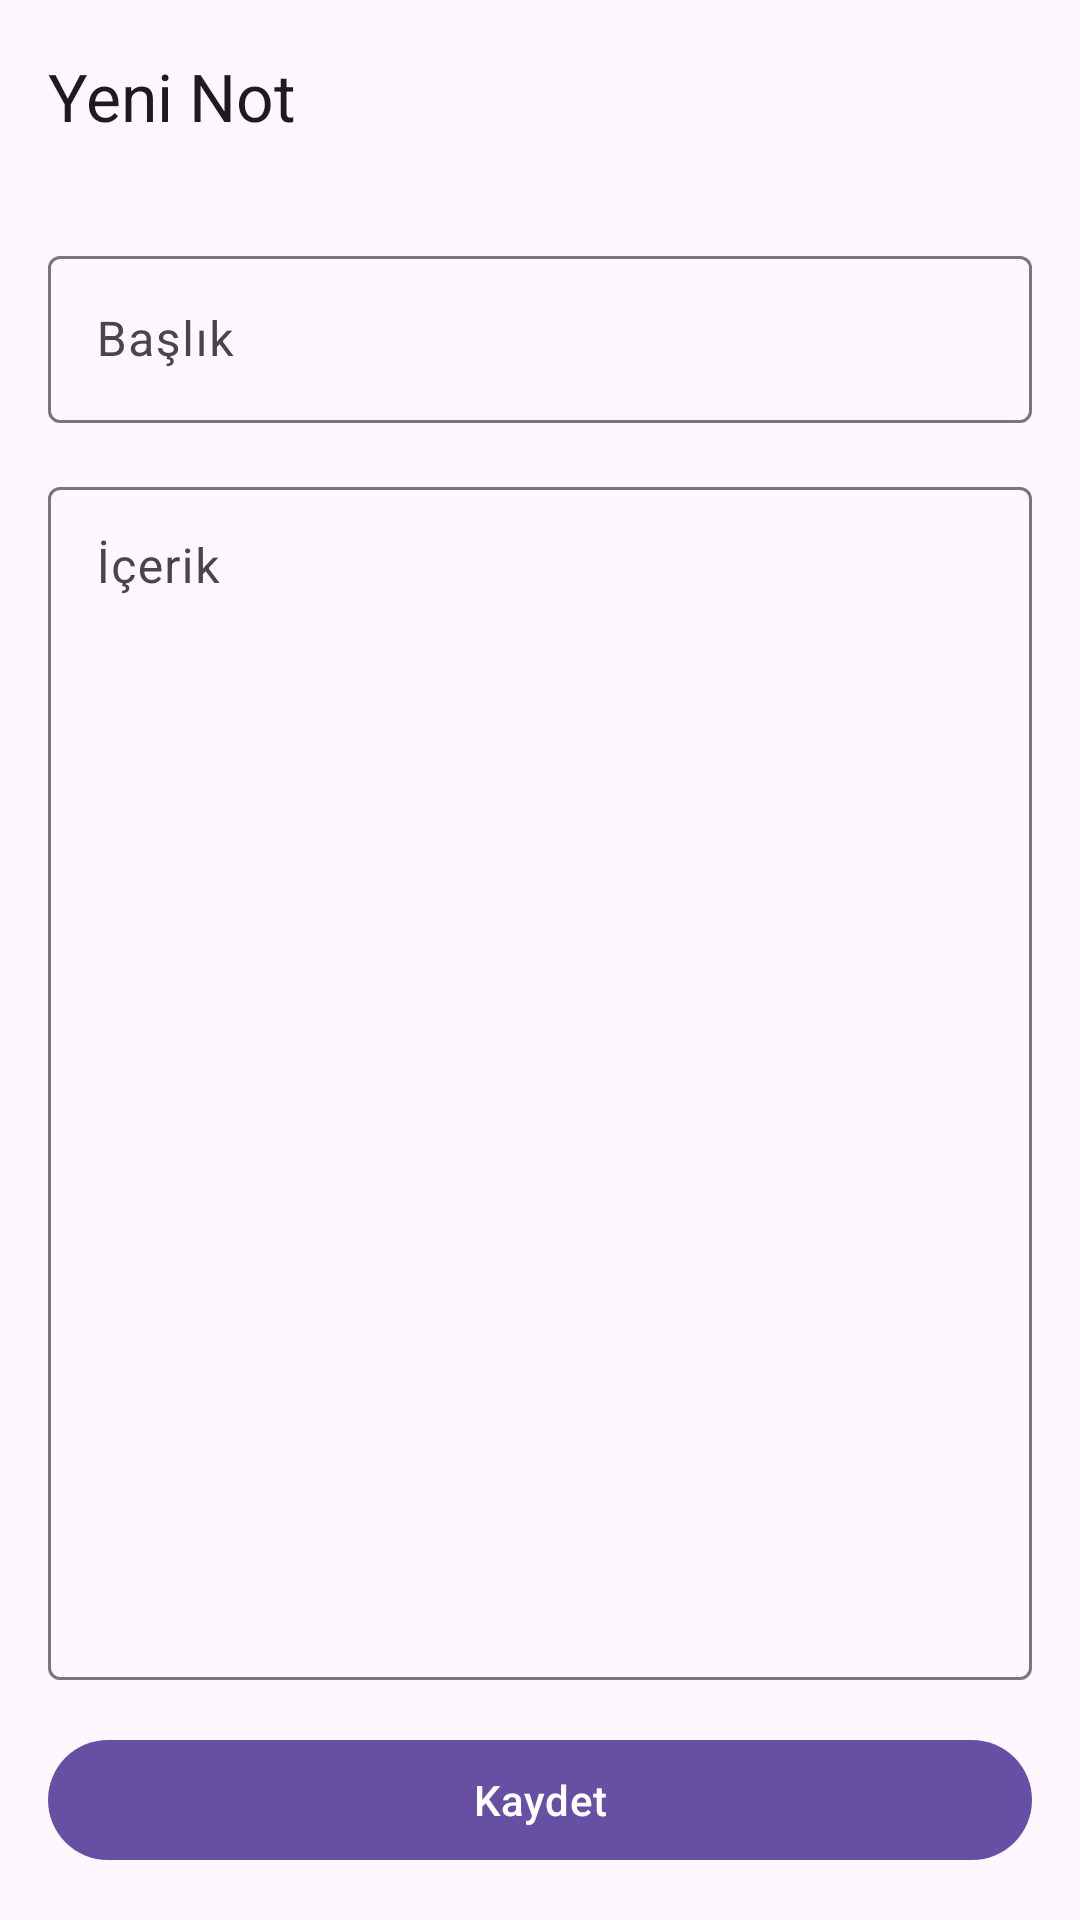

The Android layout XML behind this screen, and the referenced resources:
<!-- AndroidManifest.xml: activity theme Theme.NoteLifeCycle -->
<!-- res/layout/activity_new_note.xml -->
<?xml version="1.0" encoding="utf-8"?>
<androidx.coordinatorlayout.widget.CoordinatorLayout xmlns:android="http://schemas.android.com/apk/res/android"
    xmlns:app="http://schemas.android.com/apk/res-auto"
    android:layout_width="match_parent"
    android:layout_height="match_parent">

    <com.google.android.material.appbar.AppBarLayout
        android:layout_width="match_parent"
        android:layout_height="wrap_content">

        <com.google.android.material.appbar.MaterialToolbar
            android:id="@+id/toolbar"
            android:layout_width="match_parent"
            android:layout_height="?attr/actionBarSize"
            app:navigationIcon="@drawable/ic_back"
            app:title="Yeni Not" />

    </com.google.android.material.appbar.AppBarLayout>

    <LinearLayout
        android:layout_width="match_parent"
        android:layout_height="match_parent"
        android:orientation="vertical"
        android:padding="16dp"
        app:layout_behavior="@string/appbar_scrolling_view_behavior">

        <com.google.android.material.textfield.TextInputLayout
            android:layout_width="match_parent"
            android:layout_height="wrap_content"
            android:hint="Başlık">

            <com.google.android.material.textfield.TextInputEditText
                android:id="@+id/etNoteTitle"
                android:layout_width="match_parent"
                android:layout_height="wrap_content"
                android:inputType="text"
                android:maxLines="1" />

        </com.google.android.material.textfield.TextInputLayout>

        <com.google.android.material.textfield.TextInputLayout
            android:layout_width="match_parent"
            android:layout_height="0dp"
            android:layout_weight="1"
            android:layout_marginTop="16dp"
            android:hint="İçerik">

            <com.google.android.material.textfield.TextInputEditText
                android:id="@+id/etNoteContent"
                android:layout_width="match_parent"
                android:layout_height="match_parent"
                android:gravity="top"
                android:inputType="textMultiLine" />

        </com.google.android.material.textfield.TextInputLayout>

        <com.google.android.material.button.MaterialButton
            android:id="@+id/btnSave"
            android:layout_width="match_parent"
            android:layout_height="wrap_content"
            android:layout_marginTop="16dp"
            android:text="Kaydet" />

    </LinearLayout>

</androidx.coordinatorlayout.widget.CoordinatorLayout>
<!-- resources referenced by this layout -->
<resources>
  <style name="Theme.NoteLifeCycle" parent="Base.Theme.NoteLifeCycle" />
  <style name="Base.Theme.NoteLifeCycle" parent="Theme.Material3.DayNight.NoActionBar">
          
          
      </style>
</resources>
